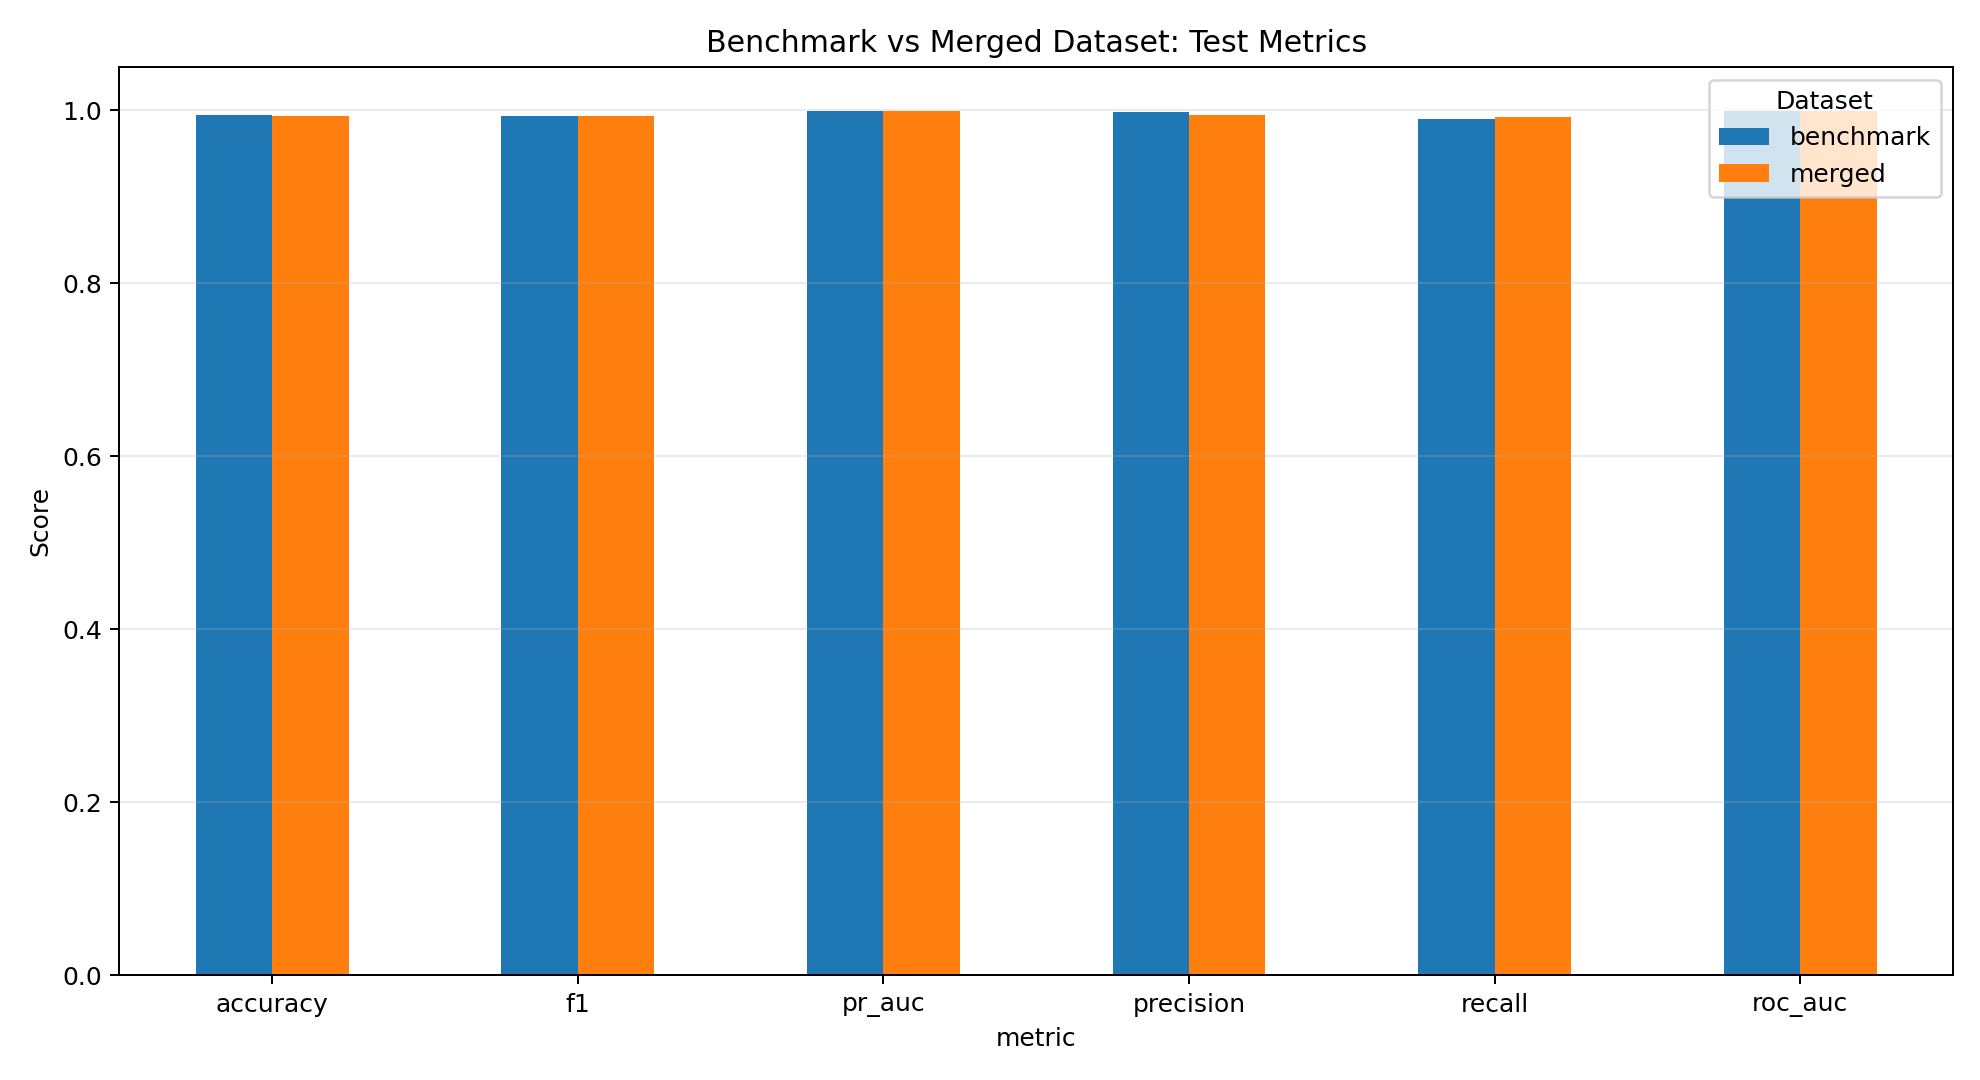

Data behind this chart, as committed beside it:
dataset, rows_in_file, rows_used, duplicates_removed, processed_feature_count, accuracy, balanced_accuracy, precision, recall, specificity, f1, roc_auc, pr_auc, mcc
benchmark, 5500, 5424, 76, 46, 0.9945, 0.9942, 0.9987, 0.9895, 0.9988, 0.9941, 0.9995, 0.9995, 0.9889
merged, 6964, 6887, 77, 46, 0.9937, 0.9936, 0.995, 0.992, 0.9953, 0.9935, 0.9996, 0.9996, 0.9874
